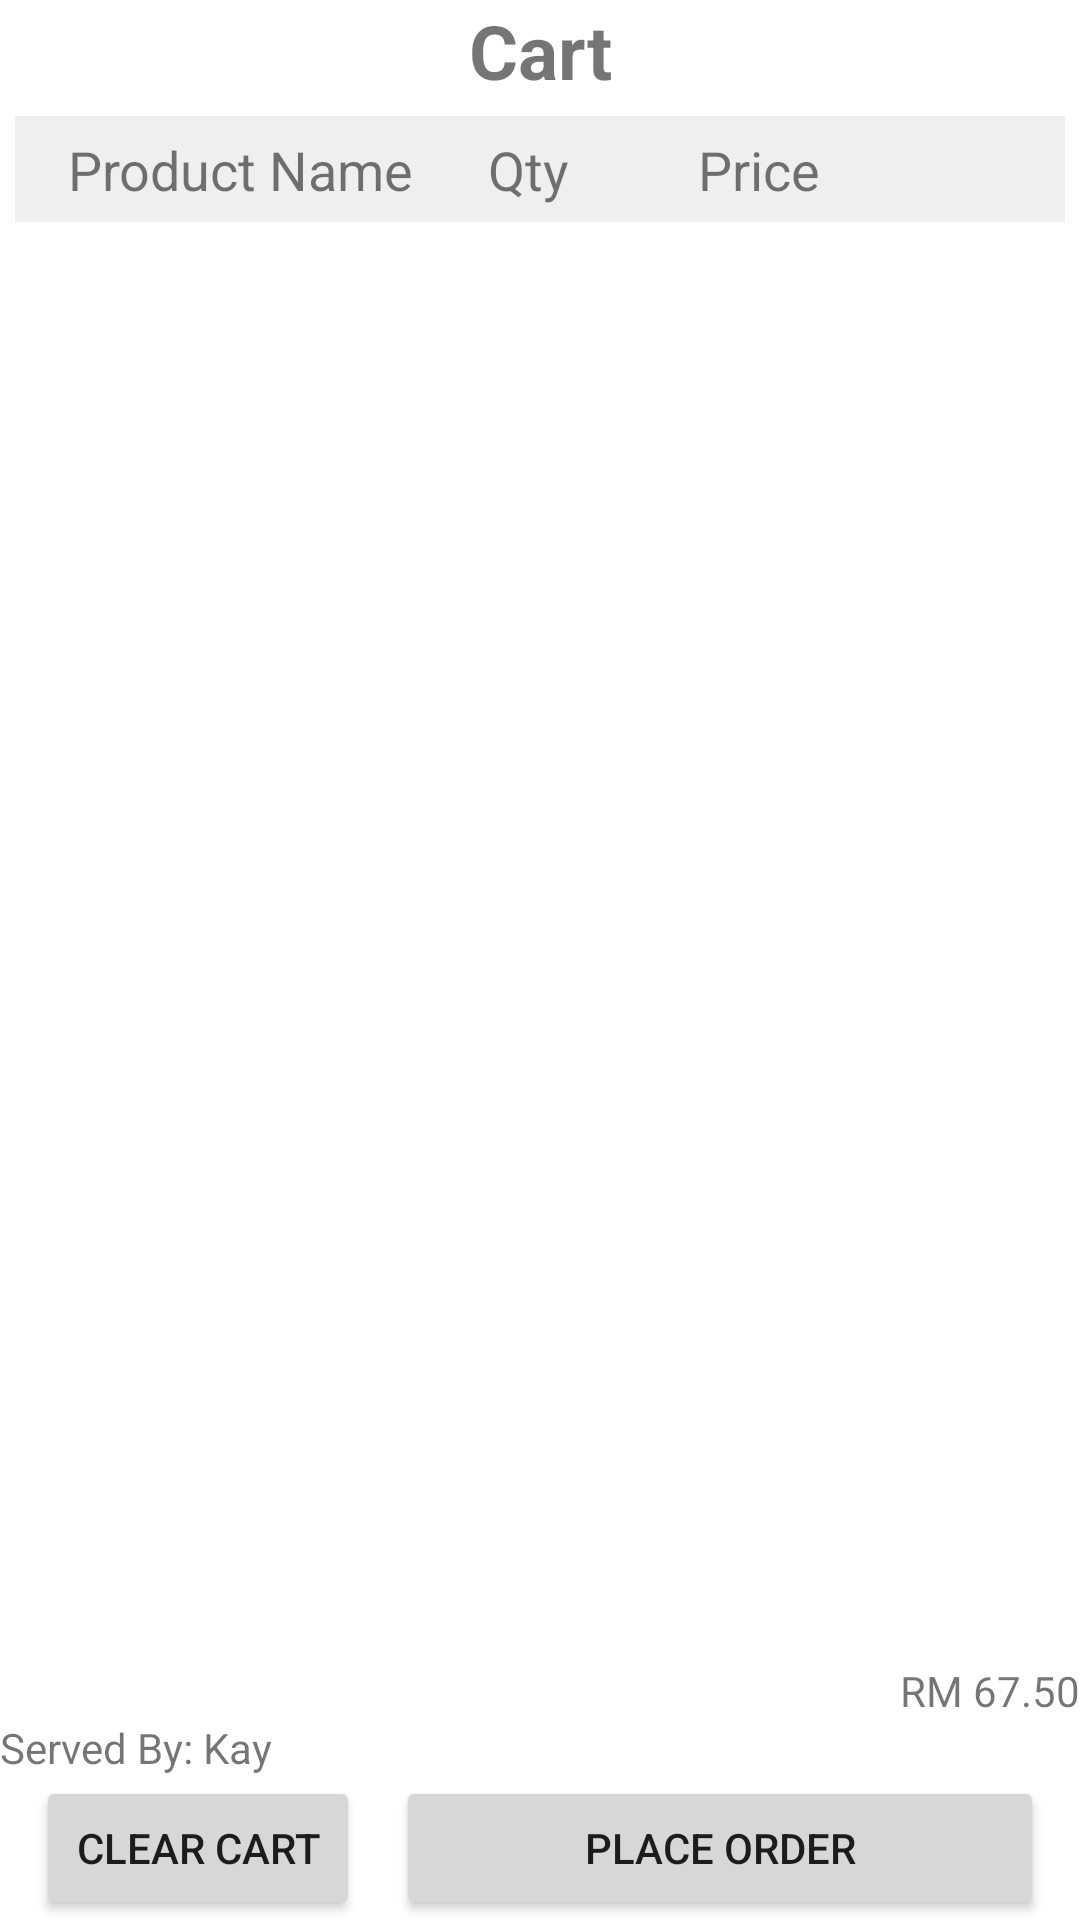

Here is an Android app screen rendered from its layout file. Give the layout XML and the strings, colors and styles it references.
<!-- AndroidManifest.xml: application theme Theme.OrderTaker -->
<!-- res/layout/fragment_cart.xml -->
<?xml version="1.0" encoding="utf-8"?>
<androidx.constraintlayout.widget.ConstraintLayout xmlns:android="http://schemas.android.com/apk/res/android"
    xmlns:tools="http://schemas.android.com/tools"
    android:layout_width="match_parent"
    android:layout_height="match_parent"
    android:layout_margin="10dp"
    xmlns:app="http://schemas.android.com/apk/res-auto"
    tools:context=".ui.main.menuandcart.cart.CartFragment">

    <TextView
        android:id="@+id/cart_title"
        android:layout_width="wrap_content"
        android:layout_height="wrap_content"
        android:text="Cart"
        android:textSize="25sp"
        android:textStyle="bold"
        app:layout_constraintTop_toTopOf="parent"
        app:layout_constraintLeft_toLeftOf="parent"
        app:layout_constraintRight_toRightOf="parent" />

    <androidx.constraintlayout.widget.ConstraintLayout
        android:id="@+id/cart_header"
        android:layout_width="match_parent"
        android:layout_height="wrap_content"
        android:background="@color/light_grey"
        android:layout_margin="5dp"
        app:layout_constraintTop_toBottomOf="@id/cart_title"
        app:layout_constraintLeft_toLeftOf="parent"
        app:layout_constraintRight_toRightOf="parent">

        <TextView
            android:id="@+id/product_name_title"
            android:layout_width="0dp"
            android:layout_height="wrap_content"
            android:text="Product Name"
            android:textSize="18sp"
            app:layout_constraintWidth_percent="0.40"
            app:layout_constraintTop_toTopOf="parent"
            app:layout_constraintLeft_toLeftOf="parent"
            app:layout_constraintRight_toRightOf="@id/product_quantity_title"
            app:layout_constraintBottom_toBottomOf="parent"/>

        <TextView
            android:id="@+id/product_quantity_title"
            android:layout_width="0dp"
            android:layout_height="wrap_content"
            android:text="Qty"
            android:textSize="18sp"
            app:layout_constraintWidth_percent="0.20"
            app:layout_constraintTop_toTopOf="parent"
            app:layout_constraintLeft_toRightOf="@id/product_name_title"
            app:layout_constraintRight_toLeftOf="@id/product_price_title"
            app:layout_constraintBottom_toBottomOf="parent"/>

        <TextView
            android:id="@+id/product_price_title"
            android:layout_width="0dp"
            android:layout_height="wrap_content"
            android:text="Price"
            android:textSize="18sp"
            app:layout_constraintWidth_percent="0.30"
            app:layout_constraintTop_toTopOf="parent"
            app:layout_constraintLeft_toRightOf="@id/product_quantity_title"
            app:layout_constraintRight_toLeftOf="@id/product_action_header"
            app:layout_constraintBottom_toBottomOf="parent"/>

        <TextView
            android:id="@+id/product_action_header"
            android:layout_width="0dp"
            android:layout_height="wrap_content"
            android:text="Del"
            android:visibility="invisible"
            app:layout_constraintWidth_percent="0.05"
            app:layout_constraintTop_toTopOf="parent"
            app:layout_constraintLeft_toRightOf="@id/product_price_title"
            app:layout_constraintRight_toRightOf="parent"
            app:layout_constraintBottom_toBottomOf="parent"/>

    </androidx.constraintlayout.widget.ConstraintLayout>

    <androidx.recyclerview.widget.RecyclerView
        android:id="@+id/cart_items_list"
        android:layout_width="0dp"
        android:layout_height="0dp"
        android:layout_margin="5dp"
        app:layout_constraintTop_toBottomOf="@id/cart_header"
        app:layout_constraintLeft_toLeftOf="parent"
        app:layout_constraintRight_toRightOf="parent"/>

    <TextView
        android:id="@+id/total_price_count"
        android:layout_width="wrap_content"
        android:layout_height="wrap_content"
        android:text="RM 67.50"
        app:layout_constraintRight_toRightOf="parent"
        app:layout_constraintBottom_toTopOf="@id/server_name"/>
    
    <TextView
        android:id="@+id/server_name"
        android:layout_width="wrap_content"
        android:layout_height="wrap_content"
        android:text="Served By: Kay"
        app:layout_constraintLeft_toLeftOf="parent"
        app:layout_constraintBottom_toTopOf="@id/clear_cart_button"/>

    <Button
        android:id="@+id/clear_cart_button"
        android:layout_width="0dp"
        android:layout_height="wrap_content"
        app:layout_constraintWidth_percent="0.30"
        android:text="Clear Cart"
        app:layout_constraintLeft_toLeftOf="parent"
        app:layout_constraintRight_toLeftOf="@id/place_order_button"
        app:layout_constraintBottom_toBottomOf="parent"/>

    <Button
        android:id="@+id/place_order_button"
        android:layout_width="0dp"
        android:layout_height="wrap_content"
        app:layout_constraintWidth_percent="0.60"
        android:text="Place Order"
        app:layout_constraintTop_toBottomOf="@id/server_name"
        app:layout_constraintLeft_toRightOf="@id/clear_cart_button"
        app:layout_constraintRight_toRightOf="parent"
        app:layout_constraintBottom_toBottomOf="parent" />




</androidx.constraintlayout.widget.ConstraintLayout>
<!-- resources referenced by this layout -->
<resources>
  <color name="light_grey">#efefef</color>
  <style name="Theme.OrderTaker" parent="Theme.MaterialComponents.DayNight.DarkActionBar">
          
          <item name="colorPrimary">@color/purple_500</item>
          <item name="colorPrimaryVariant">@color/purple_700</item>
          <item name="colorOnPrimary">@color/white</item>
          
          <item name="colorSecondary">@color/teal_200</item>
          <item name="colorSecondaryVariant">@color/teal_700</item>
          <item name="colorOnSecondary">@color/black</item>
          
          <item name="android:statusBarColor">?attr/colorPrimaryVariant</item>
          
      </style>
  <color name="purple_500">#FF6200EE</color>
  <color name="purple_700">#FF3700B3</color>
  <color name="white">#FFFFFFFF</color>
  <color name="teal_200">#FF03DAC5</color>
  <color name="teal_700">#FF018786</color>
  <color name="black">#FF000000</color>
</resources>
